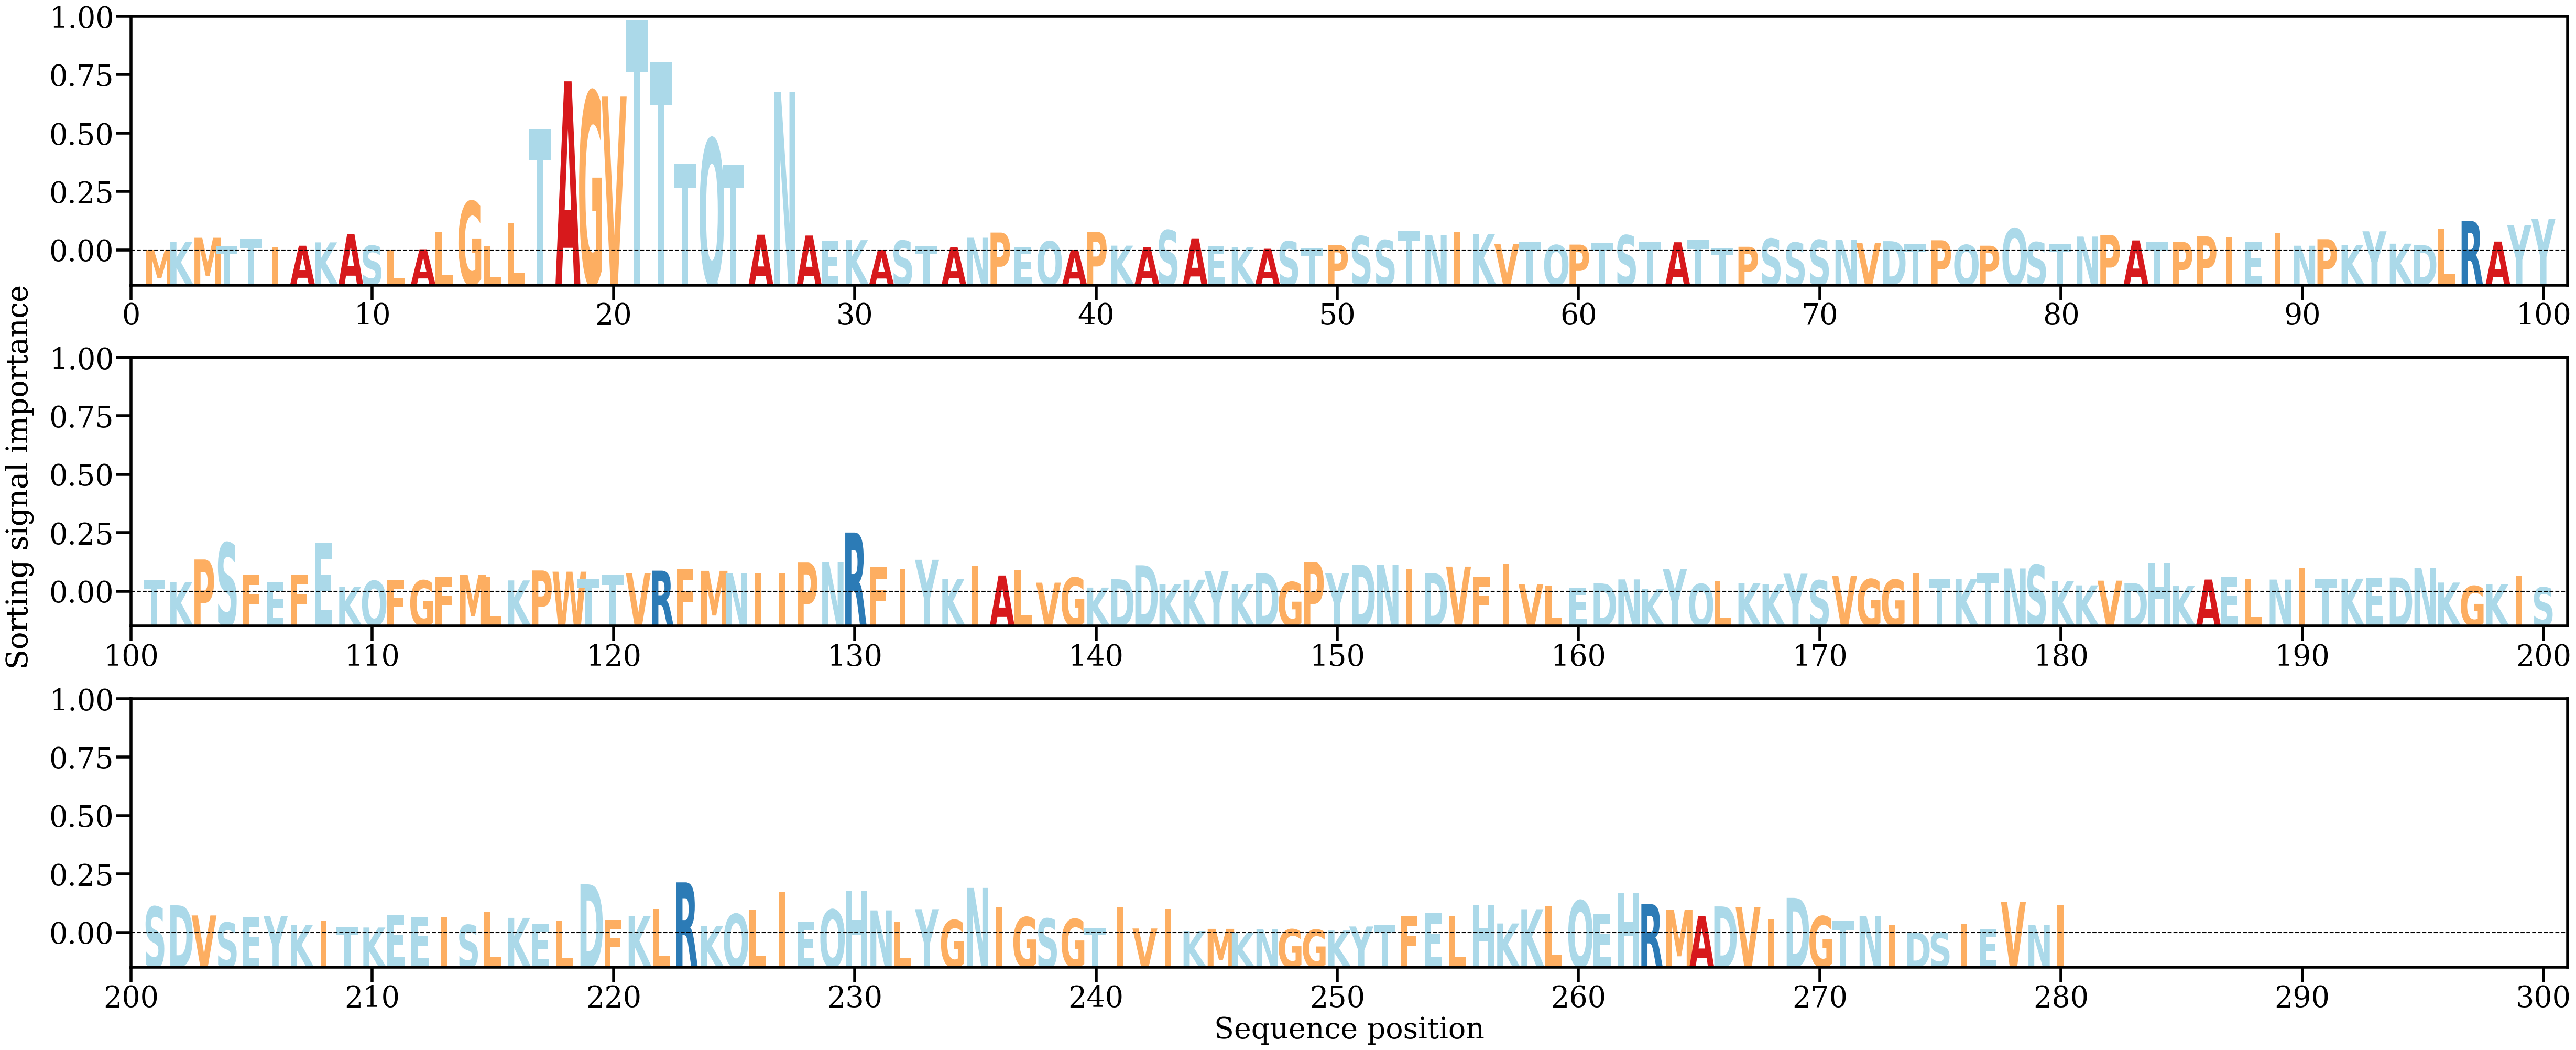

The table this chart was drawn from, first rows:
AA, Alpha
M, [0.0003888]
K, [0.00170263]
M, [0.00242051]
T, [0.00107733]
T, [0.00225189]
I, [0.00085357]
A, [0.00109356]
K, [0.00165112]
A, [0.00302893]
S, [0.00109987]
L, [0.00039212]
A, [0.0005017]
L, [0.00330762]
G, [0.00850059]
L, [0.00097072]
L, [0.00493071]
T, [0.02048031]
A, [0.02850529]
G, [0.026767]
V, [0.0259557]
T, [0.03864919]
T, [0.03171217]
T, [0.01471214]
Q, [0.01891075]
T, [0.01460786]
A, [0.00293252]
N, [0.0267374]
A, [0.0027923]
E, [0.00193732]
K, [0.0020236]
A, [0.00043102]
S, [0.00193825]
T, [0.00094395]
A, [0.00083645]
N, [0.00242824]
P, [0.00329072]
E, [0.00091494]
Q, [0.00182245]
A, [0.00043798]
P, [0.00341658]
K, [0.00110331]
A, [0.00084592]
S, [0.00367826]
A, [0.0023229]
E, [0.00104489]
K, [0.00083586]
A, [0.00058557]
S, [0.00181842]
T, [0.00059696]
P, [0.00124038]
S, [0.00269001]
S, [0.00202076]
T, [0.00363795]
N, [0.00283555]
I, [0.00331583]
K, [0.00307267]
V, [0.00135224]
T, [0.00169813]
Q, [0.00120284]
P, [0.0012812]
... 220 more rows
